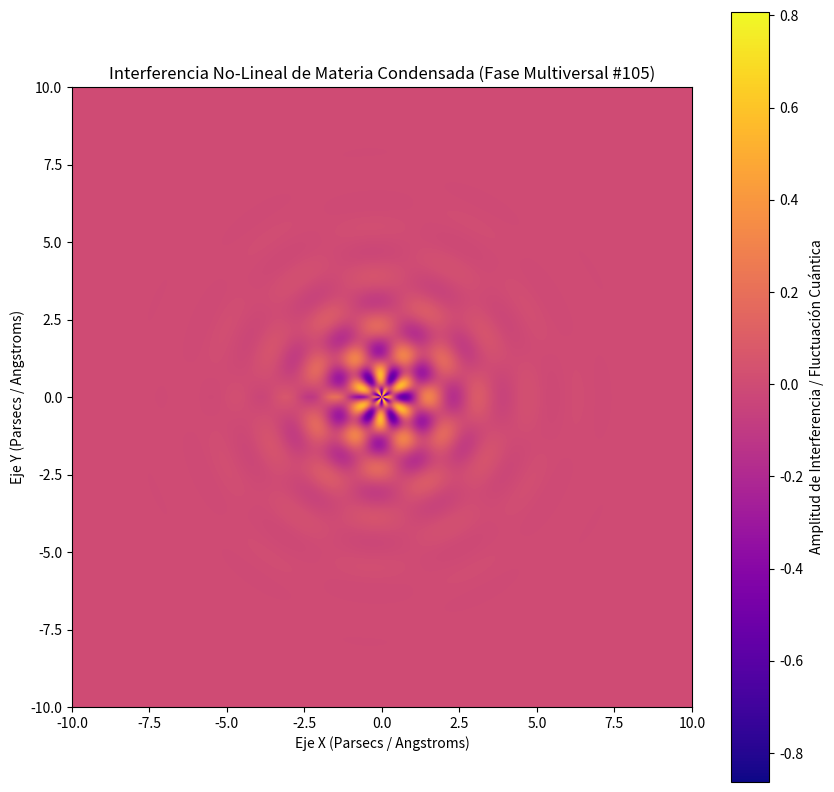

Write the Python code that produced this figure.
%matplotlib inline
# Simulación Multiversal: Materia Condensada - Variante 105
import numpy as np
import matplotlib.pyplot as plt

# Parámetros Físicos No-Lineales
omega_1 = 3.926
omega_2 = 5.746
lambda_decay = 0.785
phase_shift = 1.701

x = np.linspace(-10, 10, 800)
y = np.linspace(-10, 10, 800)
X, Y = np.meshgrid(x, y)

# Dinámica de Fluidos / Campos Tensor-Escalares (Fase Multiversal)
R = np.sqrt(X**2 + Y**2) + 1e-5
Z = (np.sin(omega_1 * R + phase_shift) * np.cos(omega_2 * np.arctan2(Y, X))) * np.exp(-lambda_decay * R)

plt.figure(figsize=(10, 10))
plt.imshow(Z, cmap='plasma', extent=[-10, 10, -10, 10], origin='lower')
plt.colorbar(label='Amplitud de Interferencia / Fluctuación Cuántica')
plt.title(r'Interferencia No-Lineal de Materia Condensada (Fase Multiversal #105)')
plt.xlabel('Eje X (Parsecs / Angstroms)')
plt.ylabel('Eje Y (Parsecs / Angstroms)')
plt.show()
